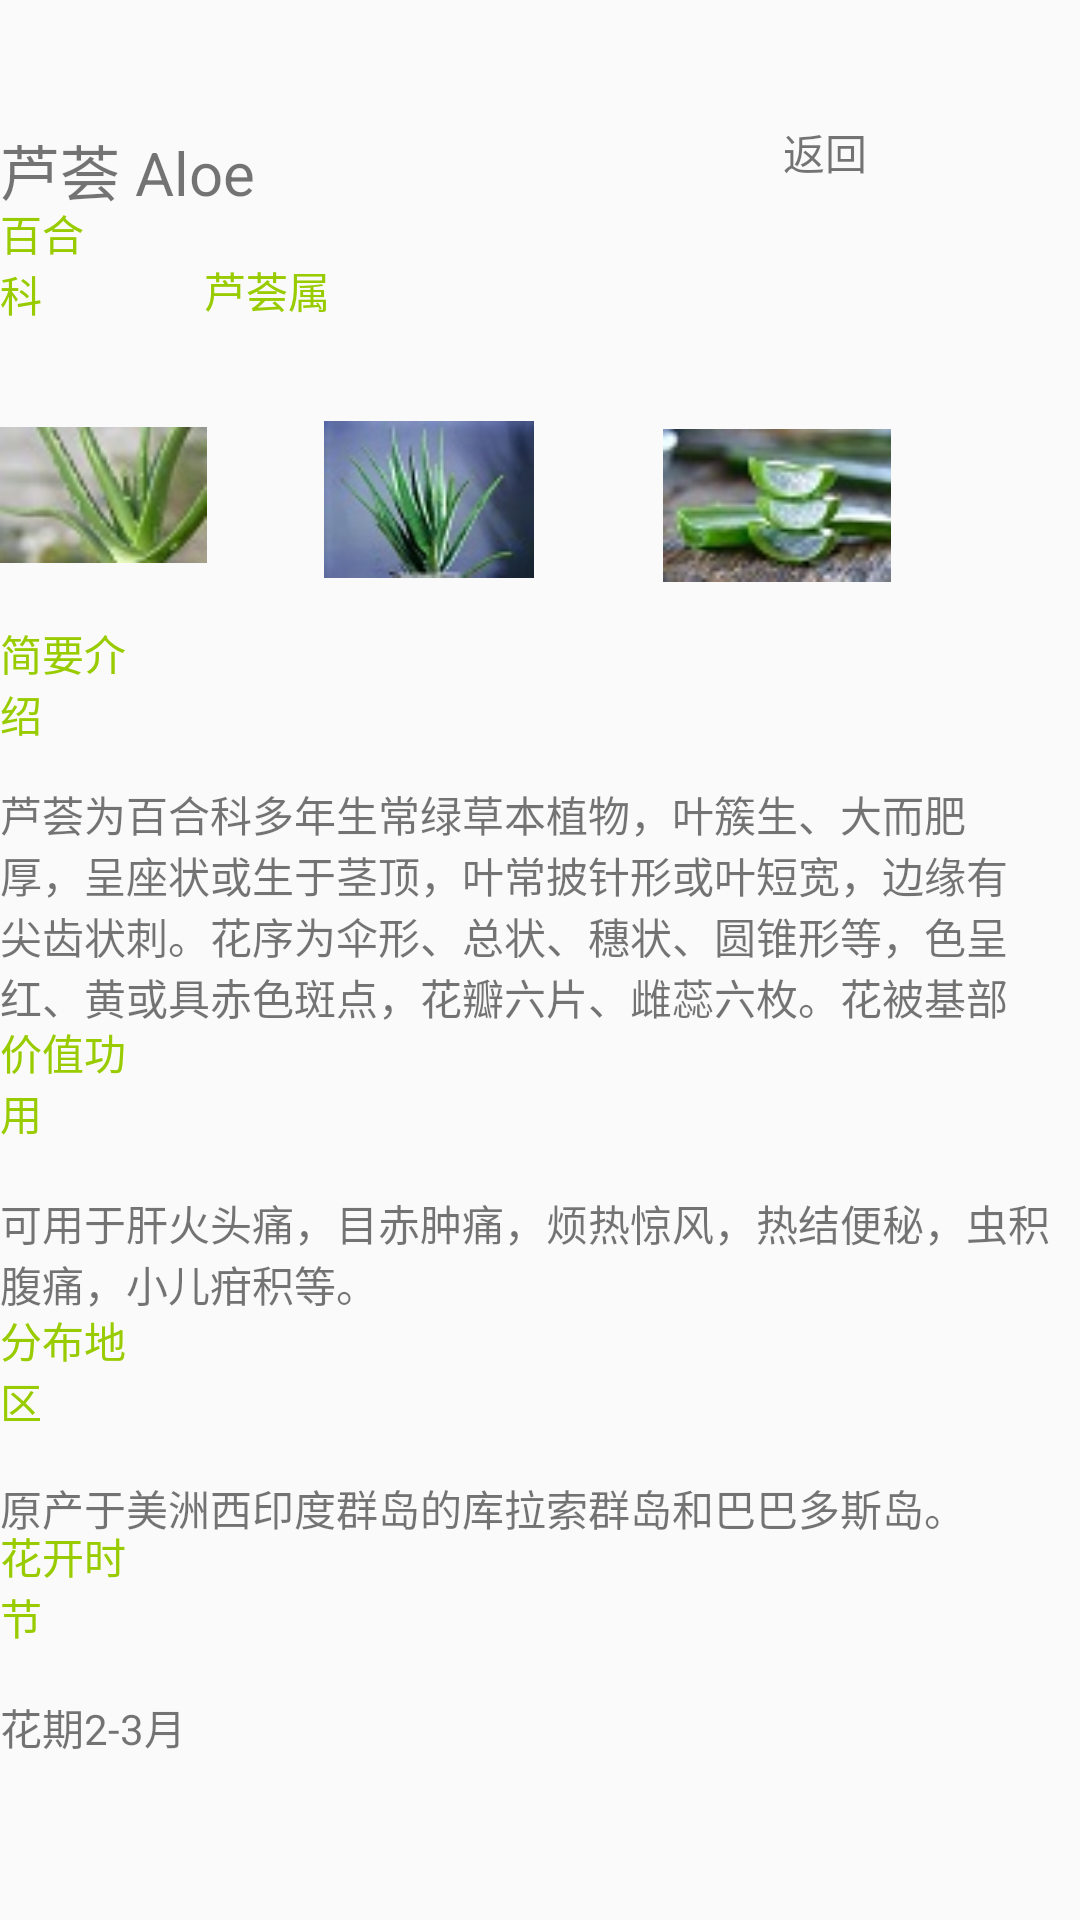

The Android layout XML behind this screen, and the referenced resources:
<!-- AndroidManifest.xml: application theme AppTheme -->
<!-- res/layout/activity_luhui.xml -->
<?xml version="1.0" encoding="utf-8"?>
<RelativeLayout xmlns:android="http://schemas.android.com/apk/res/android"
    xmlns:app="http://schemas.android.com/apk/res-auto"
    xmlns:tools="http://schemas.android.com/tools"
    android:layout_width="match_parent"
    android:layout_height="match_parent"
    tools:context=".LuhuiActivity">

    <TextView
        android:id="@+id/rdo_back_luhui"
        android:layout_width="57dp"
        android:layout_height="wrap_content"
        android:layout_alignParentEnd="true"
        android:layout_alignParentRight="true"
        android:layout_alignParentBottom="true"
        android:layout_marginEnd="42dp"
        android:layout_marginRight="42dp"
        android:layout_marginBottom="579dp"
        android:text="返回" />

    <TextView
        android:id="@+id/luhui"
        android:layout_width="106dp"
        android:layout_height="35dp"
        android:layout_alignParentEnd="true"
        android:layout_alignParentRight="true"
        android:layout_alignParentBottom="true"
        android:layout_marginEnd="264dp"
        android:layout_marginRight="264dp"
        android:layout_marginBottom="563dp"
        android:text="芦荟 Aloe"
        android:textSize="20dp" />

    <TextView
        android:id="@+id/classluhui"
        android:layout_width="wrap_content"
        android:layout_height="wrap_content"
        android:layout_alignParentEnd="true"
        android:layout_alignParentRight="true"
        android:layout_alignParentBottom="true"
        android:layout_marginEnd="324dp"
        android:layout_marginRight="324dp"
        android:layout_marginBottom="532dp"
        android:text="百合科"
        android:textColor="#ff99cc00" />

    <TextView
        android:id="@+id/categoryluhui"
        android:layout_width="wrap_content"
        android:layout_height="wrap_content"
        android:layout_alignParentEnd="true"
        android:layout_alignParentRight="true"
        android:layout_alignParentBottom="true"
        android:layout_marginEnd="250dp"
        android:layout_marginRight="250dp"
        android:layout_marginBottom="533dp"
        android:text="芦荟属"
        android:textColor="#ff99cc00" />

    <TextView
        android:id="@+id/introluhui"
        android:layout_width="wrap_content"
        android:layout_height="wrap_content"
        android:layout_alignParentEnd="true"
        android:layout_alignParentRight="true"
        android:layout_alignParentBottom="true"
        android:layout_marginEnd="312dp"
        android:layout_marginRight="312dp"
        android:layout_marginBottom="392dp"
        android:text="简要介绍"
        android:textColor="#ff99cc00" />

    <TextView
        android:id="@+id/introtextluhui"
        android:layout_width="347dp"
        android:layout_height="82dp"
        android:layout_alignParentEnd="true"
        android:layout_alignParentRight="true"
        android:layout_alignParentBottom="true"
        android:layout_marginEnd="21dp"
        android:layout_marginRight="21dp"
        android:layout_marginBottom="297dp"
        android:text="芦荟为百合科多年生常绿草本植物，叶簇生、大而肥厚，呈座状或生于茎顶，叶常披针形或叶短宽，边缘有尖齿状刺。花序为伞形、总状、穗状、圆锥形等，色呈红、黄或具赤色斑点，花瓣六片、雌蕊六枚。花被基部多连合成筒状。" />

    <ImageView
        android:id="@+id/imageluhui1"
        android:layout_width="83dp"
        android:layout_height="104dp"
        android:layout_alignParentEnd="true"
        android:layout_alignParentRight="true"
        android:layout_alignParentBottom="true"
        android:layout_marginEnd="291dp"
        android:layout_marginRight="291dp"
        android:layout_marginBottom="423dp"
        app:srcCompat="@drawable/luhui1" />

    <ImageView
        android:id="@+id/imageluhui2"
        android:layout_width="70dp"
        android:layout_height="wrap_content"
        android:layout_alignParentEnd="true"
        android:layout_alignParentRight="true"
        android:layout_alignParentBottom="true"
        android:layout_marginEnd="182dp"
        android:layout_marginRight="182dp"
        android:layout_marginBottom="446dp"
        app:srcCompat="@drawable/luhui2" />

    <ImageView
        android:id="@+id/imageluhui3"
        android:layout_width="76dp"
        android:layout_height="55dp"
        android:layout_alignParentEnd="true"
        android:layout_alignParentRight="true"
        android:layout_alignParentBottom="true"
        android:layout_marginEnd="63dp"
        android:layout_marginRight="63dp"
        android:layout_marginBottom="444dp"
        app:srcCompat="@drawable/luhui3" />

    <TextView
        android:id="@+id/meanluhui"
        android:layout_width="wrap_content"
        android:layout_height="wrap_content"
        android:layout_alignParentEnd="true"
        android:layout_alignParentRight="true"
        android:layout_alignParentBottom="true"
        android:layout_marginEnd="313dp"
        android:layout_marginRight="313dp"
        android:layout_marginBottom="259dp"
        android:text="价值功用"
        android:textColor="#ff99cc00" />

    <TextView
        android:id="@+id/meantextluhuhi"
        android:layout_width="359dp"
        android:layout_height="wrap_content"
        android:layout_alignParentEnd="true"
        android:layout_alignParentRight="true"
        android:layout_alignParentBottom="true"
        android:layout_marginEnd="10dp"
        android:layout_marginRight="10dp"
        android:layout_marginBottom="202dp"
        android:text="可用于肝火头痛，目赤肿痛，烦热惊风，热结便秘，虫积腹痛，小儿疳积等。" />

    <TextView
        android:id="@+id/placeluhui"
        android:layout_width="wrap_content"
        android:layout_height="wrap_content"
        android:layout_alignParentEnd="true"
        android:layout_alignParentRight="true"
        android:layout_alignParentBottom="true"
        android:layout_marginEnd="315dp"
        android:layout_marginRight="315dp"
        android:layout_marginBottom="163dp"
        android:text="分布地区"
        android:textColor="#ff99cc00" />

    <TextView
        android:id="@+id/placetextluhui"
        android:layout_width="353dp"
        android:layout_height="wrap_content"
        android:layout_alignParentEnd="true"
        android:layout_alignParentRight="true"
        android:layout_alignParentBottom="true"
        android:layout_marginEnd="19dp"
        android:layout_marginRight="19dp"
        android:layout_marginBottom="127dp"
        android:text="原产于美洲西印度群岛的库拉索群岛和巴巴多斯岛。" />

    <TextView
        android:id="@+id/timeluhui"
        android:layout_width="wrap_content"
        android:layout_height="wrap_content"
        android:layout_alignParentEnd="true"
        android:layout_alignParentRight="true"
        android:layout_alignParentBottom="true"
        android:layout_marginEnd="316dp"
        android:layout_marginRight="316dp"
        android:layout_marginBottom="91dp"
        android:text="花开时节"
        android:textColor="#ff99cc00" />

    <TextView
        android:id="@+id/timetextluhui"
        android:layout_width="133dp"
        android:layout_height="wrap_content"
        android:layout_alignParentEnd="true"
        android:layout_alignParentRight="true"
        android:layout_alignParentBottom="true"
        android:layout_marginEnd="238dp"
        android:layout_marginRight="238dp"
        android:layout_marginBottom="54dp"
        android:text="花期2-3月" />

</RelativeLayout>
<!-- resources referenced by this layout -->
<resources>
  <!-- drawable luhui1: jpg bitmap (drawable, 2389 bytes) -->
  <!-- drawable luhui2: jpg bitmap (drawable, 2963 bytes) -->
  <!-- drawable luhui3: jpg bitmap (drawable, 11512 bytes) -->
  <style name="AppTheme" parent="Theme.AppCompat.Light.DarkActionBar">
          
          <item name="colorPrimary">@color/colorPrimary</item>
          <item name="colorPrimaryDark">@color/colorPrimaryDark</item>
          <item name="colorAccent">@color/colorAccent</item>
      </style>
  <!-- not gathered from this repository: default colours our renderer supplied (Android Studio template values) -->
  <color name="colorPrimary">#FF6200EE</color>
  <color name="colorPrimaryDark">#FF3700B3</color>
  <color name="colorAccent">#FF03DAC5</color>
</resources>
